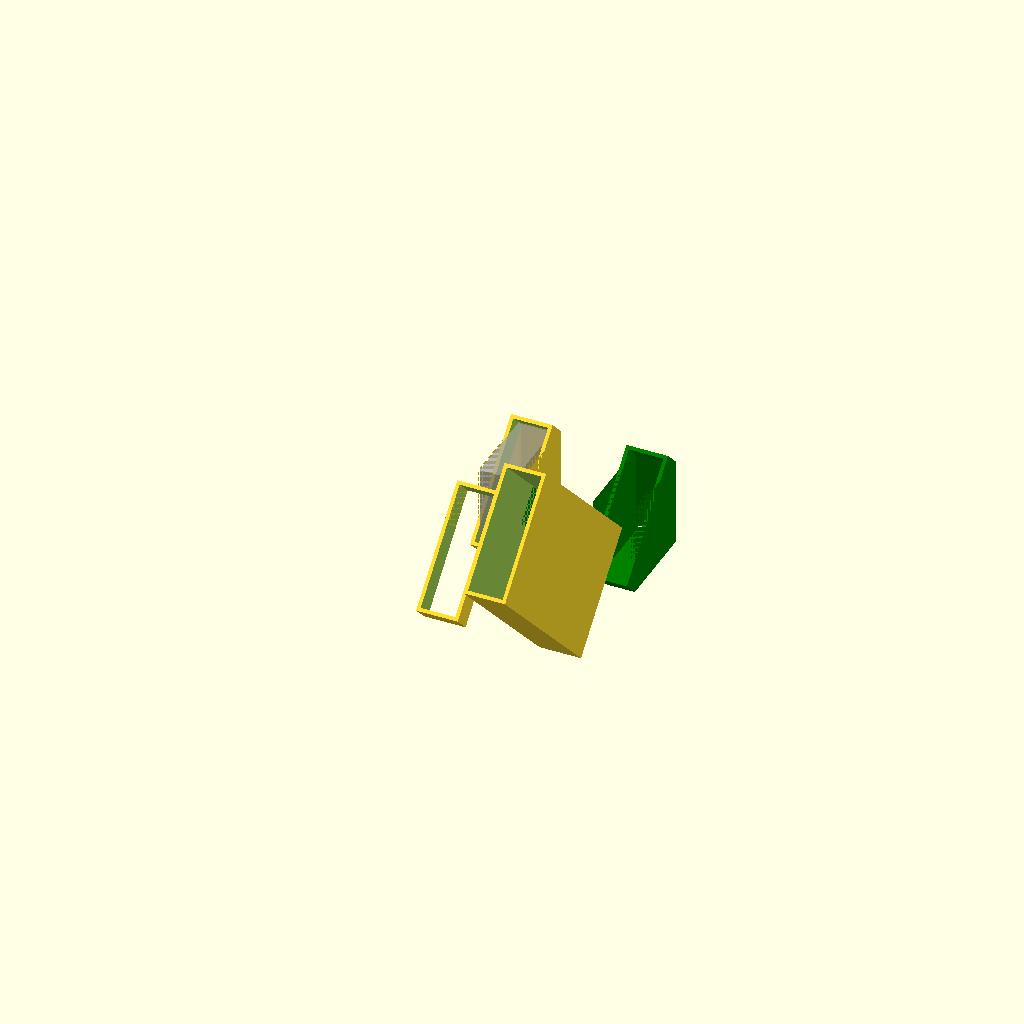
Cell 1 — every parameter at its default value.
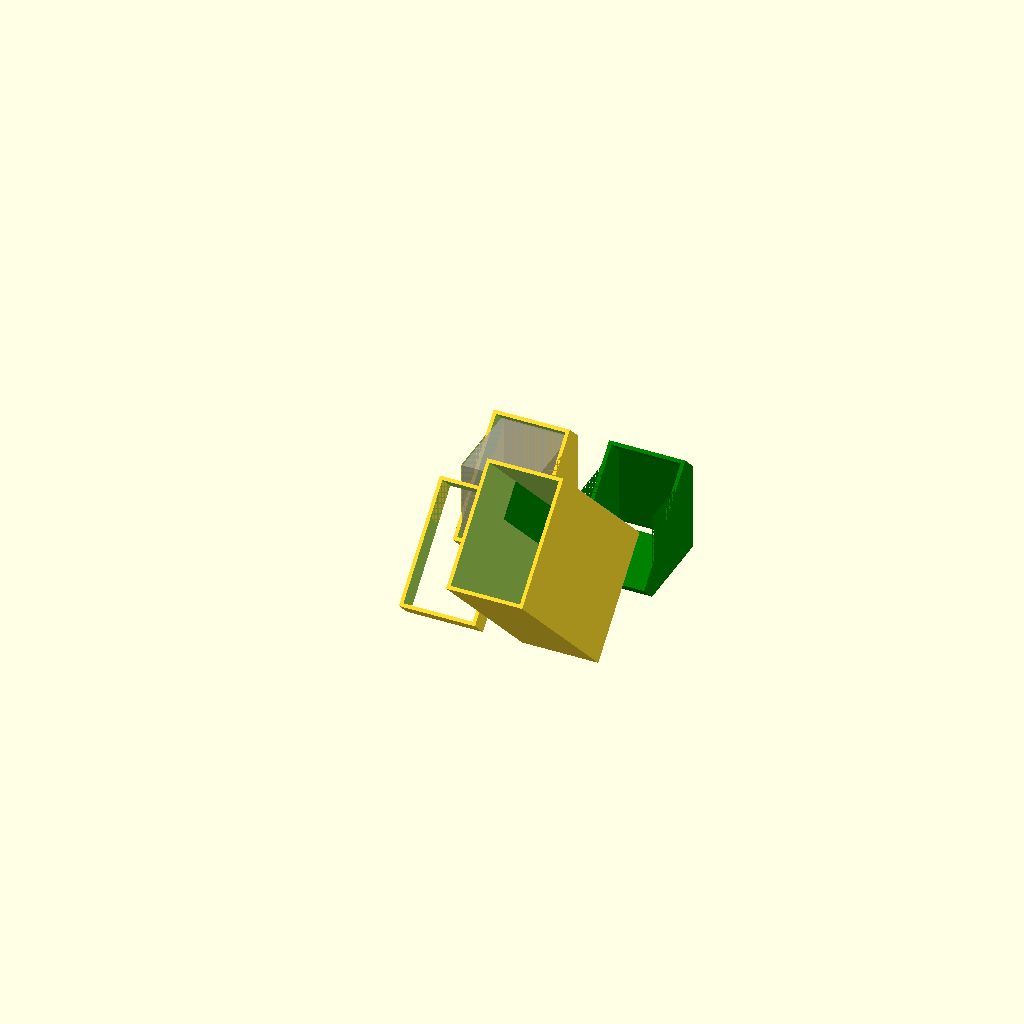
Cell 2: w = 30 (everything else at default).
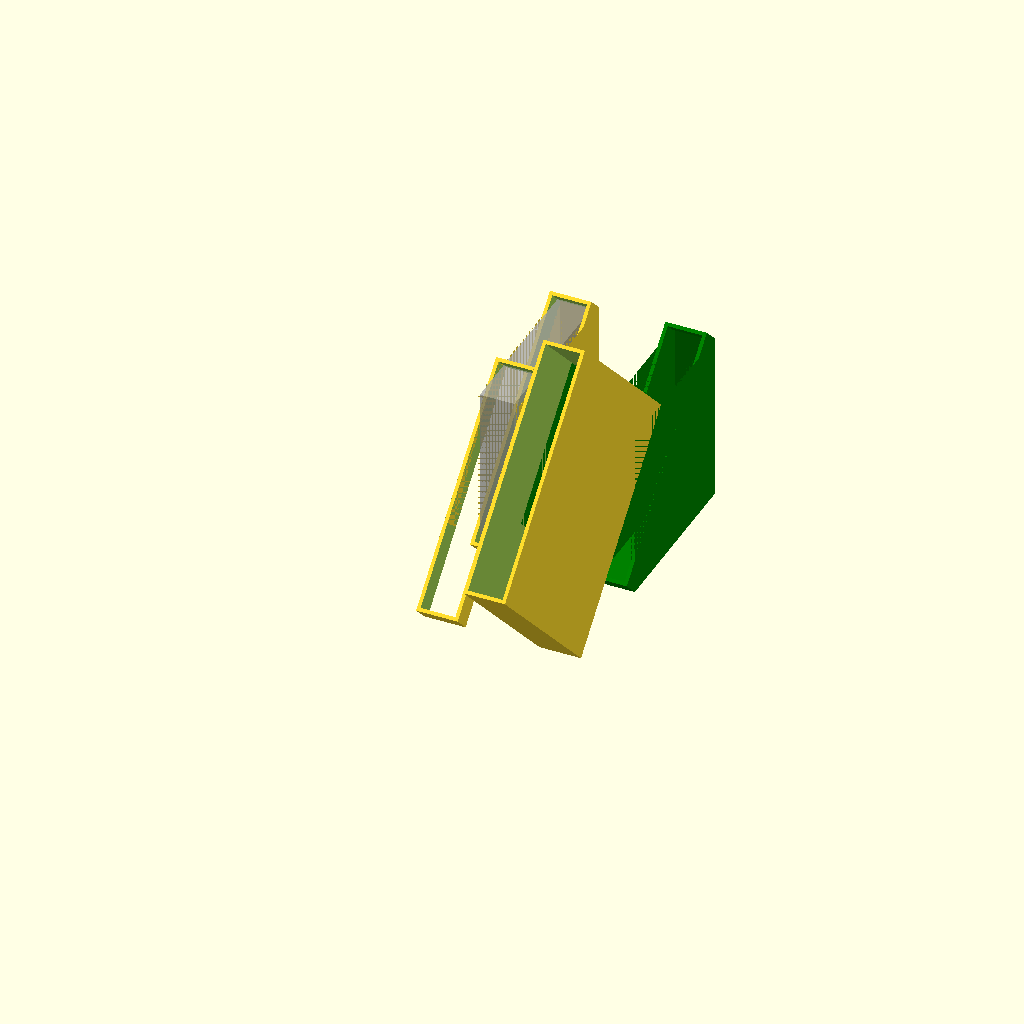
Cell 3: l = 102.2 (everything else at default).
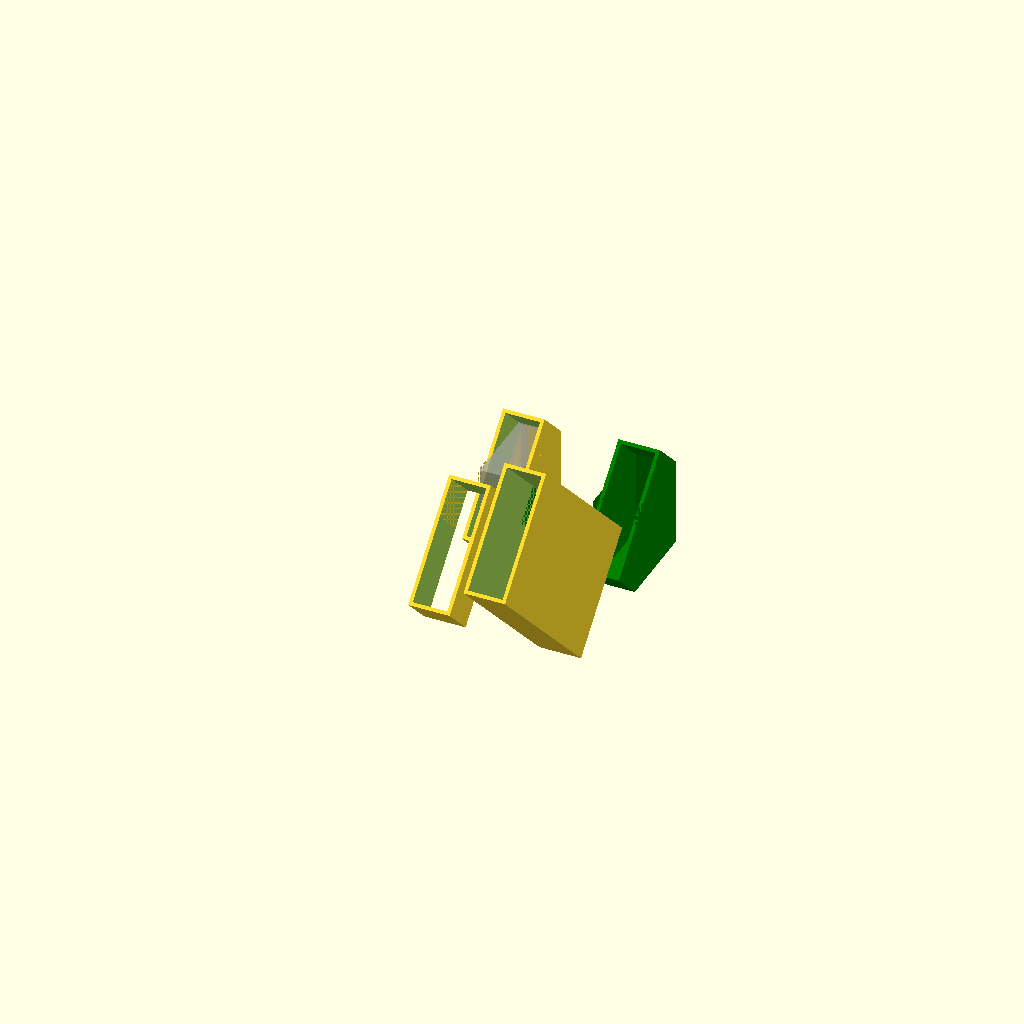
Cell 4: d = 21 (everything else at default).
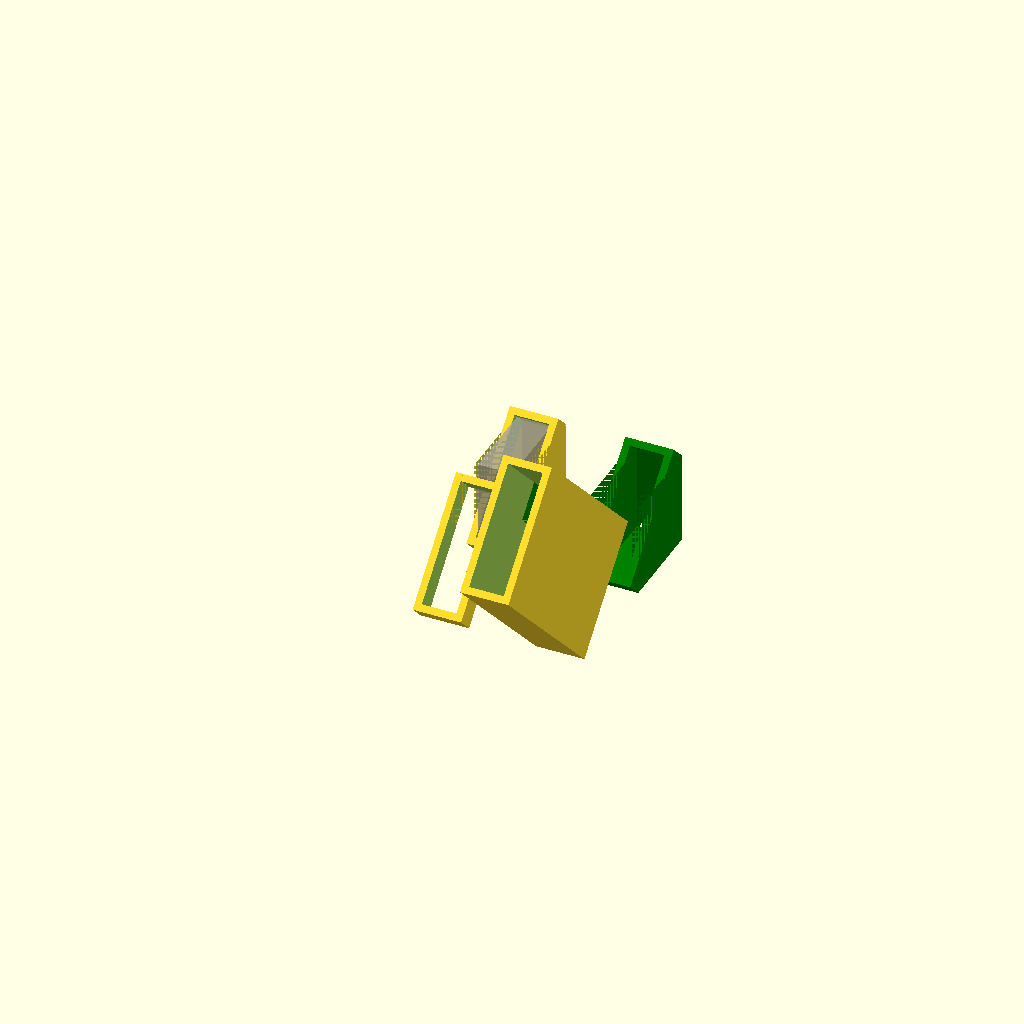
Cell 5: th = 3 (everything else at default).
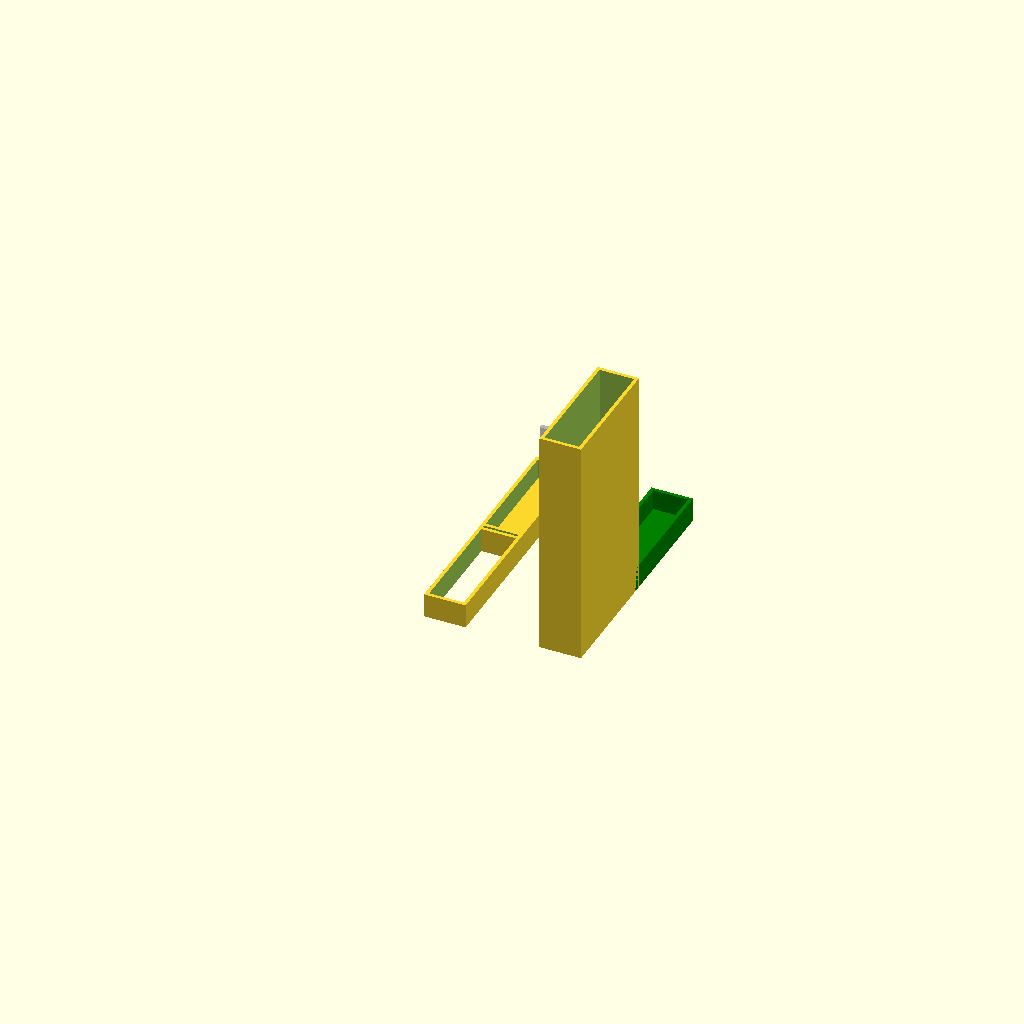
Cell 6 — tilt set to 90, the other parameters unchanged.
One fixed orthographic camera (rotation 55°, 0°, 25°; colour scheme Cornfield) for every cell.
The OpenSCAD source (sources_openscad/fan_mount.scad):
w=15;
l=51.1;
d=10.5;
th=1.5;
tilt=45;
long_l = l+2*th;
long_w = w+2*th;
module fan_shroud(depth) {
    rotate([90-tilt,0,0])
    translate([0,l/2+th,depth/2])
    difference() {
        cube([w+2*th,l+2*th,depth],center=true);
        cube([w,l,depth+2],center=true);
    }
}
fan_shroud(d);
translate([50,0,0]) fan_shroud(100);
module fan_mount() {
    difference() {
        union(){
            translate([-w/2-th,0,0])
            cube([th,cos(90-tilt)*long_l,sin(90-tilt)*long_l]);   
            translate([+w/2,0,0])
            cube([th,cos(90-tilt)*long_l,sin(90-tilt)*long_l]);       
        } 
        fan_shroud(100);

    }
    fan_shroud(d);
    translate([-w/2-th,0,0])
    cube([w+2*th,cos(90-tilt)*long_l,th]);
    translate([-w/2-th,cos(90-tilt)*long_l-th,0])
    cube([w+2*th,th,sin(90-tilt)*long_l]);
}
translate([0,50,0]) fan_mount();

module fan_mount2() {
    difference() {
        translate([0,-cos(90-tilt)*long_l,0])
        fan_mount();
        fan_subtract();
    }
}
color("green") translate([50,+50+cos(90-tilt)*long_l,0]) fan_mount2();

module fan_subtract() {
    rotate([90-tilt,0,0])
    translate([-w/2,0,-25])
    cube([w,2,50]);
    translate([-w/2,-th-sin(90-tilt)*long_l,th])
        cube([w,sin(90-tilt)*long_l,cos(90-tilt)*long_l]);
}
%translate([0,50+cos(90-tilt)*long_l,0]) fan_subtract();

//fan_mount2();
//color("blue")
//fan_subtract();
Customizer parameters (derived from the source; name, type, default, range or options):
w: number, default 15
l: number, default 51.1
d: number, default 10.5
th: number, default 1.5
tilt: number, default 45
